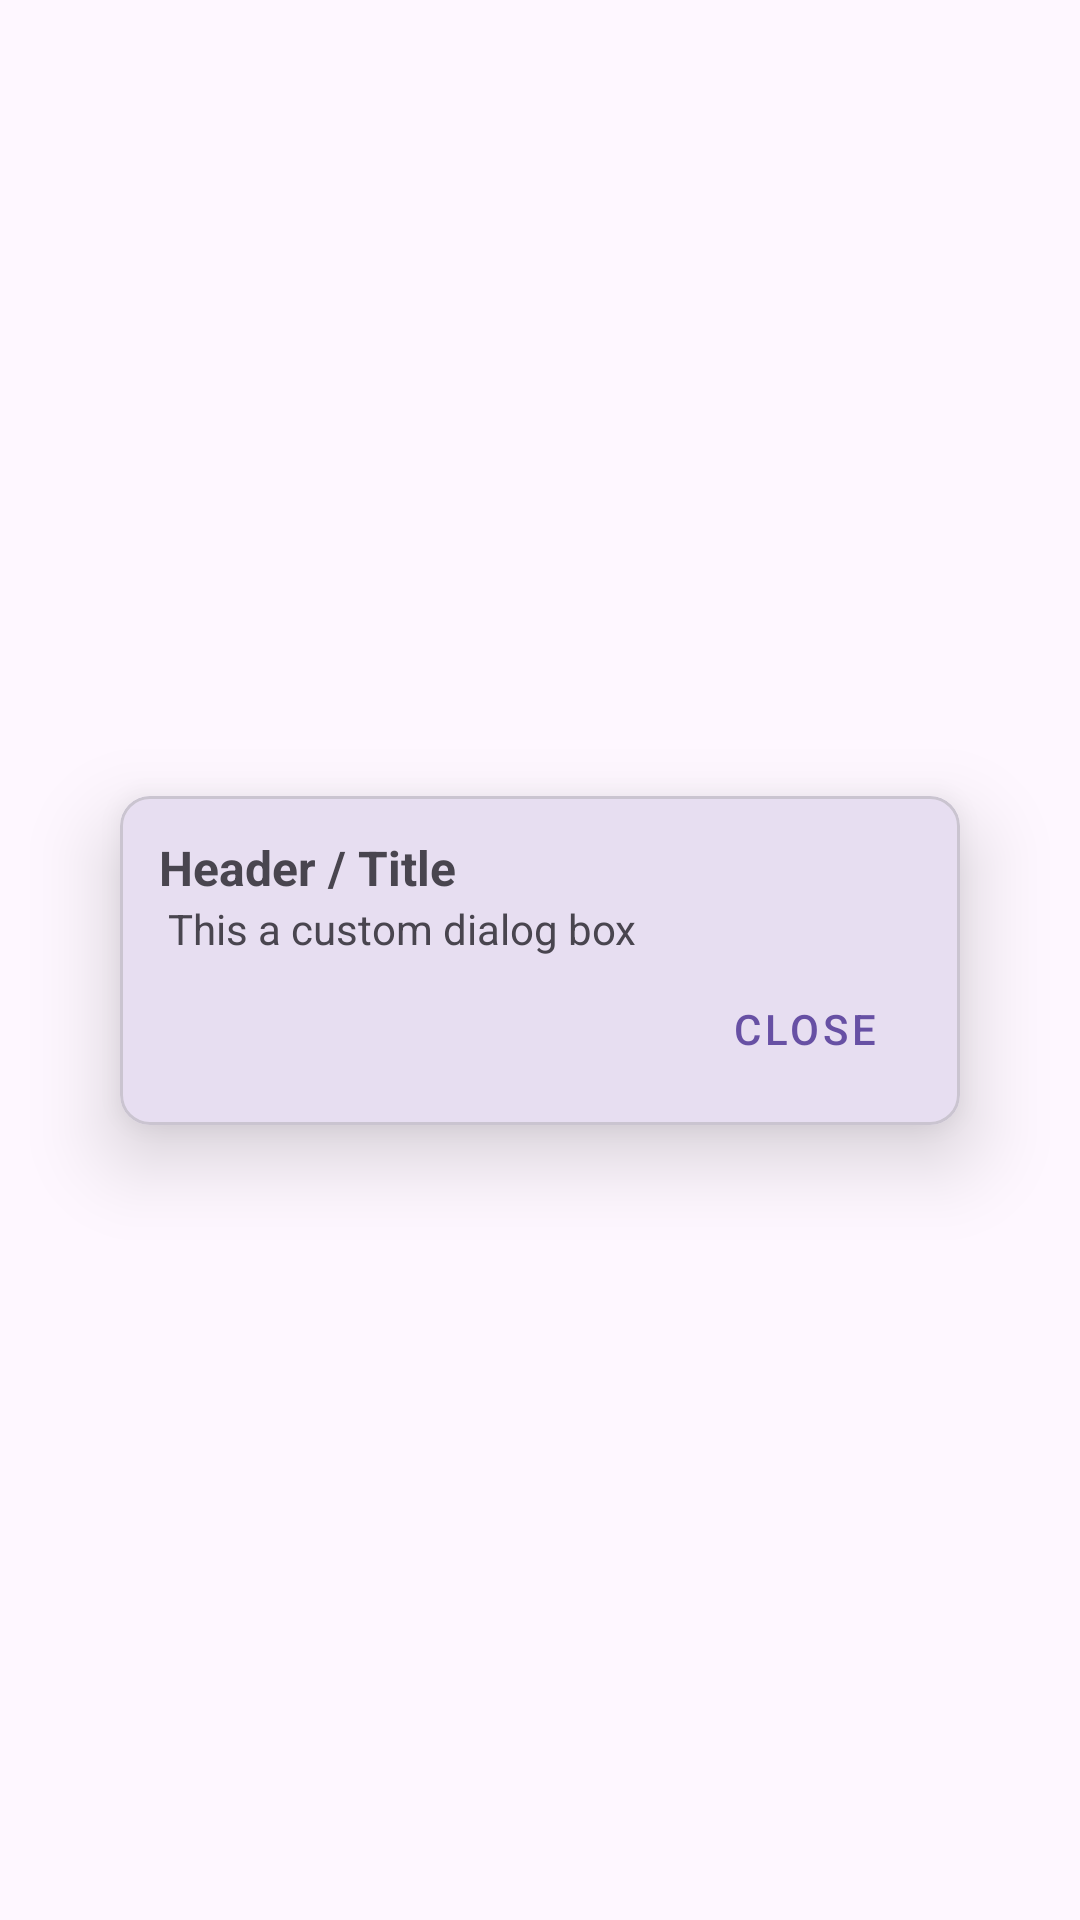

This screen was rendered from an Android layout file. Write that file and the resources it references.
<!-- AndroidManifest.xml: application theme Theme.CAGApp -->
<!-- res/layout/custom_alert_dialog.xml -->
<?xml version="1.0" encoding="utf-8"?>
<androidx.constraintlayout.widget.ConstraintLayout xmlns:android="http://schemas.android.com/apk/res/android"
    android:layout_width="match_parent"
    android:layout_height="match_parent"
    xmlns:app="http://schemas.android.com/apk/res-auto">

    <com.google.android.material.card.MaterialCardView
        android:layout_width="280dp"
        android:layout_height="wrap_content"
        app:cardCornerRadius="10dp"
        app:cardElevation="16dp"
        app:layout_constraintTop_toTopOf="parent"
        app:layout_constraintBottom_toBottomOf="parent"
        app:layout_constraintStart_toStartOf="parent"
        app:layout_constraintEnd_toEndOf="parent" >
        <androidx.constraintlayout.widget.ConstraintLayout
            android:layout_width="match_parent"
            android:layout_height="wrap_content"
            android:orientation="vertical"
            android:layout_margin="8dp" >
            <TextView
                android:id="@+id/dialog_title"
                android:layout_width="match_parent"
                android:layout_height="wrap_content"
                android:text="Header / Title"
                android:textSize="16sp"
                android:textStyle="bold"
                android:layout_margin="5dp"
                app:layout_constraintTop_toTopOf="parent"
                app:layout_constraintStart_toStartOf="parent"
                />

            <TextView
                android:id="@+id/dialog_msg"
                android:layout_width="match_parent"
                android:layout_height="wrap_content"
                android:text="This a custom dialog box"
                android:textSize="14sp"
                android:layout_marginHorizontal="8dp"
                app:layout_constraintTop_toBottomOf="@+id/dialog_title"
                app:layout_constraintBottom_toTopOf="@id/dialog_ok" />

            <Button
                android:id="@+id/dialog_ok"
                android:layout_width="wrap_content"
                android:layout_height="wrap_content"
                app:layout_constraintBottom_toBottomOf="parent"
                app:layout_constraintEnd_toEndOf="parent"
                android:text="@string/close"
                style="@style/Widget.MaterialComponents.Button.OutlinedButton"
                />
        </androidx.constraintlayout.widget.ConstraintLayout>

    </com.google.android.material.card.MaterialCardView>
</androidx.constraintlayout.widget.ConstraintLayout>
<!-- resources referenced by this layout -->
<resources>
  <string name="close">Close</string>
  <style name="Theme.CAGApp" parent="Base.Theme.CAGApp" />
  <style name="Base.Theme.CAGApp" parent="Theme.Material3.DayNight.NoActionBar">
          
          
      </style>
</resources>
